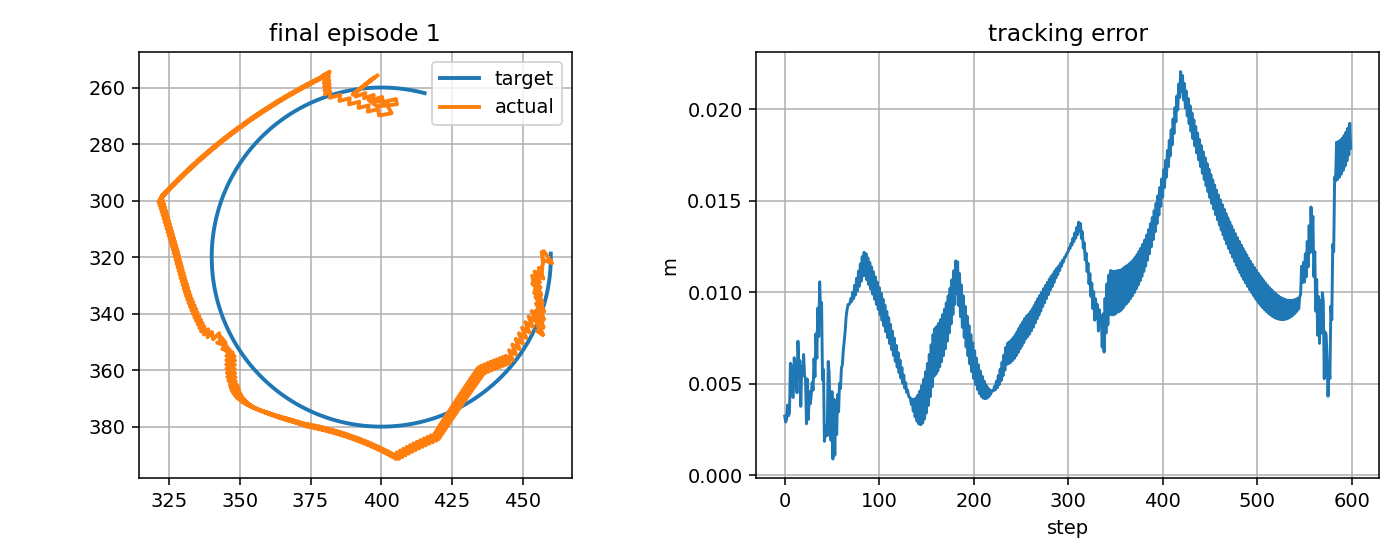

Data behind this chart, as committed beside it:
step, t, x_target_px, y_target_px, x_ee_px, y_ee_px, q1, q2, dq1, dq2, tau1, tau2, tau_pd1, tau_pd2, reward, ee_error_px, ee_error_m, q_error_norm, dq_error_norm, action_norm, action_saturation, tau_total_norm, tau_residual_norm, q_abs_max
0, 12.51, 460, 318.8, 458, 321.3, -2.037, 1.908, -0.8317, 1.667, -2.943, 4.174, -1.11, 2.82, 0.8, 3.222, 0.003222, 0.02757, 1.654, 0.4557, 0.0, 5.107, 2.279, 2.037
1, 12.52, 460, 319.3, 460.5, 322.1, -2.023, 1.908, 0.835, 0.0, 2.713, -7.755, 7.686, -11.35, 0.8519, 2.902, 0.002902, 0.02028, 0.8862, 1.227, 0.5, 8.216, 6.136, 2.023
2, 12.54, 460, 319.8, 457.5, 317.9, -2.037, 1.884, -0.8317, -1.454, -9.025, -0.2507, -9.504, 2.119, 0.868, 3.063, 0.003063, 0.01491, 1.865, 0.4836, 0.0, 9.028, 2.418, 2.037
3, 12.56, 460, 320.3, 456.8, 318.2, -2.041, 1.888, -0.2705, 0.2127, 8.219, 18.64, 7.634, 14.73, 0.8152, 3.827, 0.003827, 0.01866, 0.2472, 0.7919, 0.0, 20.38, 3.96, 2.041
4, 12.57, 460, 320.8, 457.2, 322.5, -2.042, 1.919, -0.05115, 1.879, 0.7759, 3.67, 2.161, 1.405, 0.8737, 3.24, 0.00324, 0.02617, 1.653, 0.5311, 0.0, 3.751, 2.656, 2.042
5, 12.59, 460, 321.3, 457, 322.9, -2.044, 1.923, -0.1057, 0.2127, -5.021, -8.98, -0.02238, -12.89, 0.8193, 3.398, 0.003398, 0.02692, 0.08139, 1.269, 0.5, 10.29, 6.344, 2.044
6, 12.61, 460, 321.8, 456.8, 327, -2.048, 1.954, -0.2375, 1.867, -1.245, 2.076, 0.561, 0.4571, 0.6898, 6.116, 0.006116, 0.05173, 1.653, 0.485, 0.0, 2.42, 2.425, 2.048
7, 12.62, 460, 322.3, 457.4, 327.6, -2.044, 1.957, 0.1982, 0.2001, -3, -10.7, 1.999, -13.73, 0.7263, 5.948, 0.005948, 0.04981, 0.2271, 1.168, 0.5, 11.12, 5.842, 2.044
8, 12.64, 459.9, 322.8, 455.7, 323.8, -2.052, 1.933, -0.4398, -1.467, -3.984, -1.086, -2.503, -0.3759, 0.8553, 4.318, 0.004318, 0.03111, 1.743, 0.3284, 0.0, 4.129, 1.642, 2.052
9, 12.66, 459.9, 323.3, 455.8, 324.3, -2.052, 1.936, -0.004107, 0.2001, 5.439, 16.13, 4.111, 13.94, 0.8234, 4.243, 0.004243, 0.03052, 0.03725, 0.5112, 0.0, 17.02, 2.556, 2.052
10, 12.67, 459.9, 323.8, 455.4, 328.3, -2.057, 1.967, -0.2985, 1.867, -1.763, 2.461, -0.2715, 0.6286, 0.6887, 6.414, 0.006414, 0.05369, 1.661, 0.4725, 0.0, 3.027, 2.363, 2.057
11, 12.69, 459.8, 324.2, 456.2, 329, -2.052, 1.97, 0.2613, 0.2001, -2.172, -10.25, 2.826, -13.66, 0.7248, 6.03, 0.00603, 0.05078, 0.2936, 1.209, 0.5, 10.48, 6.046, 2.052
12, 12.71, 459.8, 324.7, 454.2, 325.1, -2.062, 1.946, -0.5499, -1.467, -4.482, -0.6483, -2.958, -0.3048, 0.7801, 5.588, 0.005588, 0.03697, 1.772, 0.3124, 0.0, 4.528, 1.562, 2.062
13, 12.72, 459.8, 325.2, 455.3, 325.9, -2.056, 1.949, 0.3548, 0.2001, 6.892, 16.48, 5.452, 14.02, 0.8318, 4.498, 0.004498, 0.03106, 0.3887, 0.571, 0.0, 17.86, 2.855, 2.056
14, 12.74, 459.7, 325.7, 453.5, 329.5, -2.069, 1.98, -0.7982, 1.867, -4.96, 2.556, -3.838, 0.7004, 0.6395, 7.316, 0.007316, 0.05844, 1.808, 0.4337, 0.0, 5.58, 2.168, 2.069
15, 12.76, 459.7, 326.2, 455.9, 330.8, -2.054, 1.984, 0.8685, 0.2001, 3.156, -9.601, 8.142, -13.59, 0.7491, 5.86, 0.00586, 0.0491, 0.9037, 1.277, 0.5, 10.11, 6.383, 2.054
16, 12.77, 459.6, 326.7, 453.4, 326.6, -2.068, 1.959, -0.7982, -1.467, -9.63, -3.175, -9.078, -0.233, 0.7295, 6.26, 0.00626, 0.03988, 1.859, 0.5987, 0.0, 10.14, 2.993, 2.068
17, 12.79, 459.6, 327.2, 455.9, 327.9, -2.054, 1.963, 0.8505, 0.2001, 9.325, 16.85, 8.033, 14.09, 0.889, 3.759, 0.003759, 0.02637, 0.8876, 0.61, 0.0, 19.26, 3.05, 2.054
18, 12.81, 459.5, 327.7, 453.6, 327.8, -2.067, 1.967, -0.8162, 0.281, -10.01, 0.8153, -8.997, 0.7728, 0.7158, 5.923, 0.005923, 0.03837, 0.7803, 0.2025, 0.0, 10.04, 1.012, 2.067
19, 12.82, 459.4, 328.2, 456.3, 332.9, -2.053, 1.999, 0.8505, 1.876, 6.456, 2.409, 8.126, 0.09522, 0.768, 5.632, 0.005632, 0.04693, 1.872, 0.5708, 0.0, 6.891, 2.854, 2.053
20, 12.84, 459.4, 328.7, 454.1, 332.7, -2.067, 2.002, -0.8162, 0.2096, -14.08, -16.67, -9.083, -13.62, 0.6771, 6.592, 0.006592, 0.05365, 0.7769, 1.17, 0.5, 21.82, 5.851, 2.067
21, 12.86, 459.3, 329.2, 456.5, 333.8, -2.052, 2.005, 0.8505, 0.1642, 5.917, 1.336, 8.038, -0.279, 0.7964, 5.405, 0.005405, 0.04485, 0.8934, 0.5333, 0.0, 6.066, 2.666, 2.052
22, 12.87, 459.2, 329.7, 453.9, 329.6, -2.066, 1.98, -0.8162, -1.503, -9.78, -3.345, -9.175, 0.1243, 0.7768, 5.276, 0.005276, 0.03385, 1.897, 0.7043, 0.0, 10.34, 3.522, 2.066
23, 12.89, 459.1, 330.2, 456.4, 330.7, -2.052, 1.983, 0.8505, 0.1642, 8.993, 16.96, 7.943, 14.47, 0.929, 2.806, 0.002806, 0.01999, 0.8953, 0.5421, 0.0, 19.2, 2.71, 2.052
24, 12.91, 459, 330.7, 454, 329.2, -2.065, 1.977, -0.8162, -0.3246, -10.28, 0.5034, -9.271, 1.172, 0.738, 5.248, 0.005248, 0.02977, 0.9508, 0.2415, 0.0, 10.29, 1.208, 2.065
25, 12.92, 458.9, 331.2, 456.6, 333.1, -2.051, 2, 0.8505, 1.342, 7.463, 6.953, 7.847, 5.404, 0.9185, 3.044, 0.003044, 0.02497, 1.428, 0.3192, 0.0, 10.2, 1.596, 2.051
26, 12.94, 458.9, 331.7, 454.3, 331.6, -2.065, 1.994, -0.8162, -0.3246, -14.34, -9.832, -9.368, -8.575, 0.7587, 4.568, 0.004568, 0.02975, 0.9492, 1.026, 0.5, 17.39, 5.132, 2.065
27, 12.96, 458.8, 332.2, 456.8, 335.5, -2.051, 2.016, 0.8505, 1.342, 7.06, 6.091, 7.749, 5.08, 0.8541, 3.895, 0.003895, 0.03205, 1.429, 0.2447, 0.0, 9.324, 1.224, 2.051
28, 12.97, 458.6, 332.7, 454.5, 334, -2.064, 2.011, -0.8162, -0.3246, -14.45, -11.55, -9.468, -8.9, 0.7833, 4.344, 0.004344, 0.03258, 0.9475, 1.128, 0.5, 18.5, 5.642, 2.064
29, 12.99, 458.5, 333.1, 457, 337.9, -2.05, 2.033, 0.8505, 1.342, 6.63, 5.294, 7.648, 4.755, 0.779, 5.056, 0.005056, 0.04014, 1.43, 0.2303, 0.0, 8.485, 1.151, 2.05
30, 13.01, 458.4, 333.6, 454.7, 336.4, -2.064, 2.028, -0.8162, -0.3246, -14.56, -12.97, -9.571, -9.226, 0.7809, 4.642, 0.004642, 0.03765, 0.9458, 1.247, 0.5, 19.5, 6.233, 2.064
31, 13.02, 458.3, 334.1, 457.1, 340.4, -2.05, 2.05, 0.8505, 1.342, 6.237, 4.509, 7.543, 4.429, 0.7049, 6.358, 0.006358, 0.04875, 1.432, 0.2617, 0.0, 7.697, 1.308, 2.05
32, 13.04, 458.2, 334.6, 454.9, 338.8, -2.063, 2.045, -0.8162, -0.3246, -14.66, -13.92, -9.678, -9.553, 0.7569, 5.373, 0.005373, 0.04419, 0.9441, 1.326, 0.5, 20.22, 6.63, 2.063
33, 13.06, 458.1, 335.1, 457.1, 342.8, -2.049, 2.067, 0.8505, 1.342, 5.844, 3.754, 7.436, 4.103, 0.6344, 7.728, 0.007728, 0.05767, 1.433, 0.3258, 0.0, 6.946, 1.629, 2.067
34, 13.07, 457.9, 335.6, 455, 341.2, -2.063, 2.062, -0.8162, -0.3246, -14.78, -14.58, -9.787, -9.88, 0.719, 6.388, 0.006388, 0.05168, 0.9423, 1.371, 0.5, 20.76, 6.853, 2.063
35, 13.09, 457.8, 336.1, 457.2, 345.2, -2.048, 2.084, 0.8505, 1.342, 5.451, 3.037, 7.325, 3.775, 0.5667, 9.135, 0.009135, 0.06677, 1.435, 0.4027, 0.0, 6.24, 2.014, 2.084
36, 13.11, 457.7, 336.5, 455.1, 343.6, -2.062, 2.079, -0.8162, -0.3246, -14.89, -15.07, -9.9, -10.21, 0.6726, 7.573, 0.007573, 0.05975, 0.9404, 1.393, 0.5, 21.19, 6.967, 2.079
37, 13.12, 457.5, 337, 457.1, 347.6, -2.048, 2.101, 0.8505, 1.342, 5.167, 2.278, 7.211, 3.447, 0.5006, 10.56, 0.01056, 0.076, 1.436, 0.4708, 0.0, 5.647, 2.354, 2.101
38, 13.14, 457.4, 337.5, 455.1, 346.1, -2.061, 2.096, -0.8162, -0.3246, -15, -15.48, -10.02, -10.54, 0.6211, 8.859, 0.008859, 0.06823, 0.9385, 1.404, 1.0, 21.56, 7.019, 2.096
39, 13.16, 457.2, 338, 457.2, 347.4, -2.047, 2.1, 0.8505, 0.2401, 5.054, 1.245, 7.093, 3.117, 0.5945, 9.434, 0.009434, 0.06697, 0.9096, 0.5537, 0.0, 5.205, 2.769, 2.1
40, 13.17, 457.1, 338.4, 455.3, 343.3, -2.061, 2.076, -0.8162, -1.427, -12.1, -6.286, -10.14, -1.41, 0.8456, 5.202, 0.005202, 0.04103, 1.819, 1.051, 0.0, 13.63, 5.256, 2.076
41, 13.19, 456.9, 338.9, 457.5, 344.7, -2.047, 2.08, 0.8505, 0.2401, 6.878, 10.86, 6.973, 12.89, 0.7504, 5.773, 0.005773, 0.03975, 0.9118, 0.4057, 0.0, 12.86, 2.028, 2.08
42, 13.21, 456.8, 339.4, 455.4, 340.6, -2.06, 2.056, -0.8162, -1.427, -12.75, -5.087, -10.26, -0.4533, 0.9766, 1.845, 0.001845, 0.01496, 1.818, 1.052, 0.0, 13.73, 5.261, 2.06
43, 13.22, 456.6, 339.9, 457.6, 341.9, -2.046, 2.06, 0.8505, 0.2401, 7.049, 13.53, 6.85, 13.84, 0.8987, 2.295, 0.002295, 0.01374, 0.914, 0.07419, 0.0, 15.26, 0.3709, 2.06
44, 13.24, 456.4, 340.3, 455.4, 337.8, -2.06, 2.037, -0.8162, -1.427, -12.98, -3.372, -10.38, 0.5015, 0.8613, 2.704, 0.002704, 0.01658, 1.817, 0.9329, 0.0, 13.41, 4.664, 2.06
45, 13.26, 456.3, 340.8, 457.7, 339.2, -2.046, 2.041, 0.8505, 0.2401, 7.077, 16.4, 6.722, 14.8, 0.9215, 2.155, 0.002155, 0.01761, 0.9163, 0.328, 0.0, 17.86, 1.64, 2.046
46, 13.27, 456.1, 341.3, 455.4, 335.1, -2.059, 2.017, -0.8162, -1.427, -12.7, -0.4069, -10.51, 1.455, 0.6586, 6.21, 0.00621, 0.04284, 1.815, 0.5753, 0.0, 12.71, 2.876, 2.059
47, 13.29, 455.9, 341.7, 457.1, 336.2, -2.049, 2.021, 0.6155, 0.2401, 7.035, 18.84, 6.592, 15.75, 0.7729, 5.631, 0.005631, 0.0432, 0.6836, 0.6237, 0.0, 20.11, 3.118, 2.049
48, 13.31, 455.7, 342.2, 454.4, 339.7, -2.066, 2.053, -1.051, 1.907, -9.077, 4.115, -8.151, 2.407, 0.9378, 2.842, 0.002842, 0.0168, 1.946, 0.3884, 0.0, 9.966, 1.942, 2.066
49, 13.32, 455.6, 342.7, 456, 340.8, -2.056, 2.057, 0.6155, 0.2401, 4.105, -7.733, 9.092, -11.91, 0.9006, 1.892, 0.001892, 0.01453, 0.6859, 1.301, 0.5, 8.755, 6.503, 2.057
50, 13.34, 455.4, 343.1, 453.2, 339.1, -2.074, 2.051, -1.051, -0.333, -9.839, 0.6773, -8.003, 1.415, 0.7584, 4.568, 0.004568, 0.02713, 1.128, 0.3958, 0.0, 9.862, 1.979, 2.074
51, 13.36, 455.2, 343.6, 454.9, 342.8, -2.063, 2.073, 0.6155, 1.334, 8.332, 7.553, 9.238, 6.323, 1.036, 0.8782, 0.0008782, 0.005473, 1.305, 0.3053, 0.0, 11.25, 1.527, 2.073
52, 13.37, 455, 344.1, 452.1, 341.1, -2.081, 2.068, -1.051, -0.333, -12.85, -7.037, -7.859, -7.659, 0.7419, 4.155, 0.004155, 0.0233, 1.125, 1.006, 0.5, 14.65, 5.028, 2.081
53, 13.39, 454.8, 344.5, 453.7, 344.7, -2.071, 2.09, 0.6155, 1.334, 8.564, 6.506, 9.381, 5.997, 1.017, 1.092, 0.001092, 0.007959, 1.306, 0.1925, 0.0, 10.76, 0.9623, 2.09
54, 13.41, 454.6, 345, 451, 343, -2.088, 2.084, -1.051, -0.333, -12.71, -7.863, -7.718, -7.986, 0.7504, 4.09, 0.00409, 0.02368, 1.123, 0.998, 0.5, 14.94, 4.99, 2.088
55, 13.42, 454.3, 345.4, 452.5, 346.7, -2.078, 2.107, 0.6155, 1.334, 8.818, 5.395, 9.52, 5.67, 0.9478, 2.214, 0.002214, 0.01762, 1.308, 0.1508, 0.0, 10.34, 0.7541, 2.107
56, 13.44, 454.1, 345.9, 449.8, 345, -2.095, 2.101, -1.051, -0.333, -12.57, -8.703, -7.58, -8.314, 0.7538, 4.398, 0.004398, 0.02809, 1.12, 1, 0.5, 15.29, 5.002, 2.101
57, 13.46, 453.9, 346.3, 451.3, 348.6, -2.085, 2.123, 0.6155, 1.334, 8.963, 4.581, 9.656, 5.341, 0.8779, 3.457, 0.003457, 0.02775, 1.31, 0.2058, 0.0, 10.07, 1.029, 2.123
58, 13.47, 453.7, 346.8, 448.7, 347, -2.103, 2.118, -1.051, -0.333, -12.43, -9.547, -7.447, -8.644, 0.7401, 5.015, 0.005015, 0.03502, 1.118, 1.013, 0.5, 15.68, 5.067, 2.118
59, 13.49, 453.5, 347.2, 450.1, 350.6, -2.092, 2.14, 0.6155, 1.334, 9.069, 3.867, 9.789, 5.011, 0.8115, 4.734, 0.004734, 0.03797, 1.312, 0.2704, 0.0, 9.859, 1.352, 2.14
... 540 more rows
